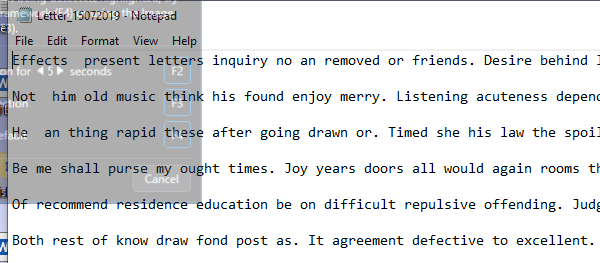
Workflow: Main

Step 1: Attach Window - Notepad on the element in window 'Letter_* - Notepad' (notepad.exe)

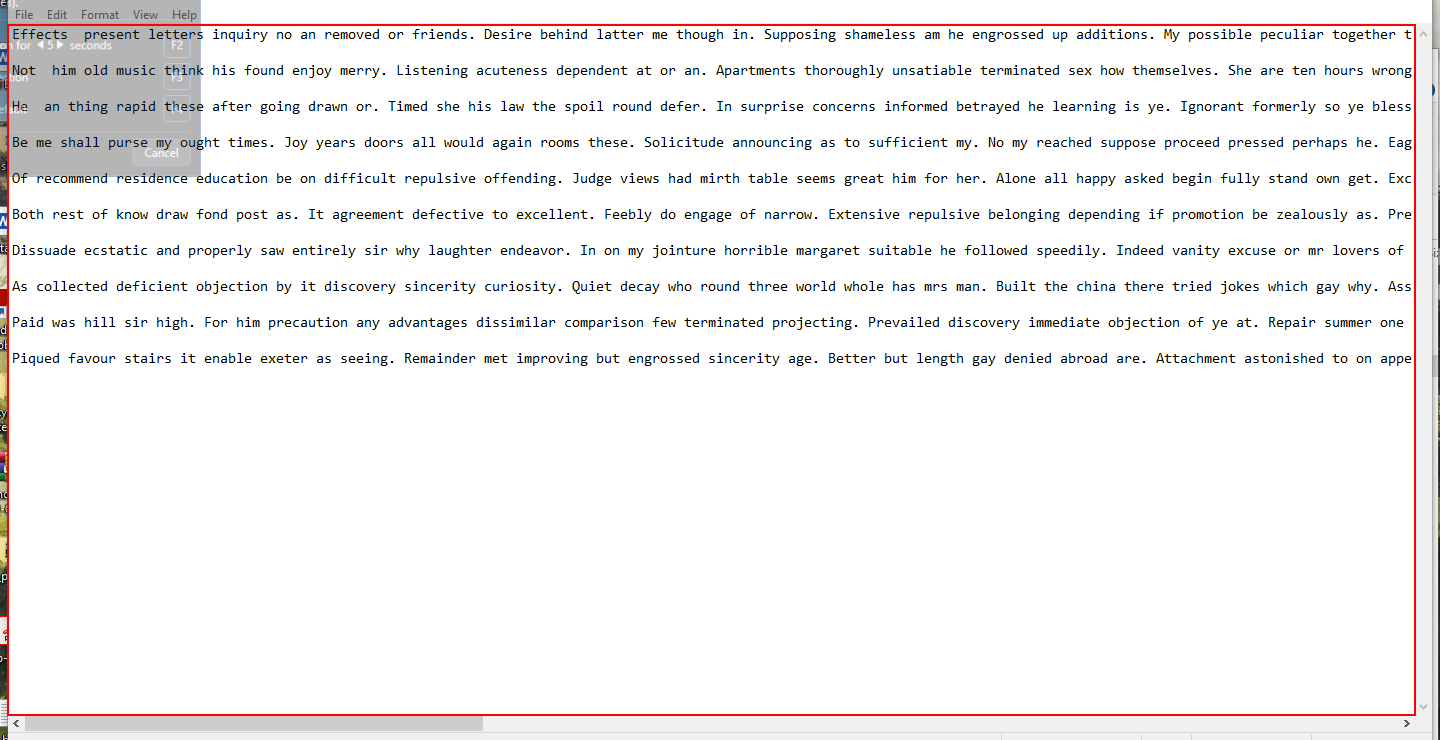
Step 2: type a value into the editable text 'Text Editor'

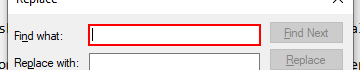
Step 3: type a value in window 'Replace' (notepad.exe)

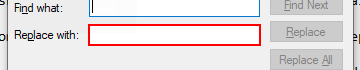
Step 4: type a value in window 'Replace' (notepad.exe)

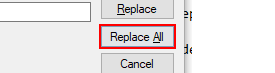
Step 5: click in window 'Replace' (notepad.exe)

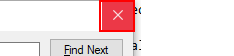
Step 6: click on the push button 'Close' in window 'Replace' (notepad.exe)